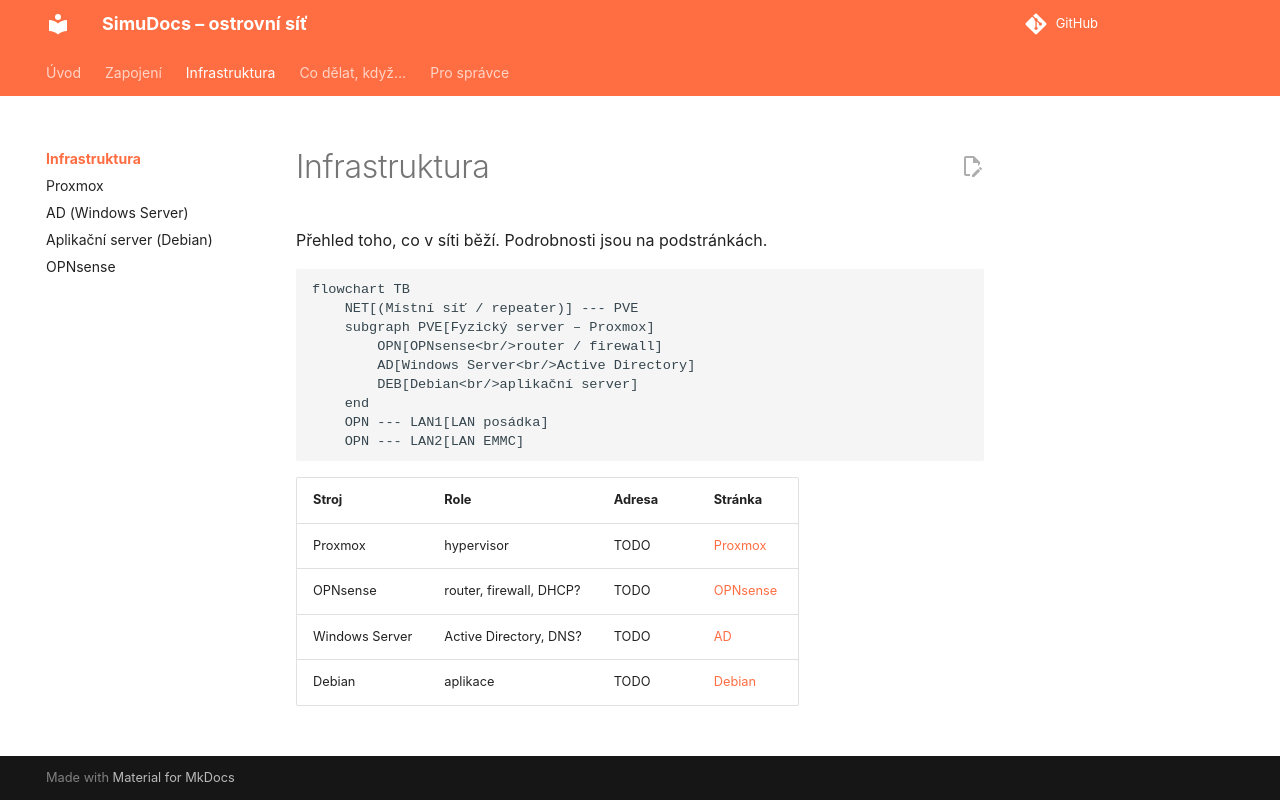

repository: expedicemars/simudocs · page: infrastruktura/index.html · generator: mkdocs

# Infrastruktura

Přehled toho, co v síti běží. Podrobnosti jsou na podstránkách.

```mermaid
flowchart TB
    NET[(Místní síť / repeater)] --- PVE
    subgraph PVE[Fyzický server – Proxmox]
        OPN[OPNsense<br/>router / firewall]
        AD[Windows Server<br/>Active Directory]
        DEB[Debian<br/>aplikační server]
    end
    OPN --- LAN1[LAN posádka]
    OPN --- LAN2[LAN EMMC]
```

| Stroj | Role | Adresa | Stránka |
|---|---|---|---|
| Proxmox | hypervisor | TODO | [Proxmox](proxmox.md) |
| OPNsense | router, firewall, DHCP? | TODO | [OPNsense](opnsense.md) |
| Windows Server | Active Directory, DNS? | TODO | [AD](ad-server.md) |
| Debian | aplikace | TODO | [Debian](debian-app.md) |
